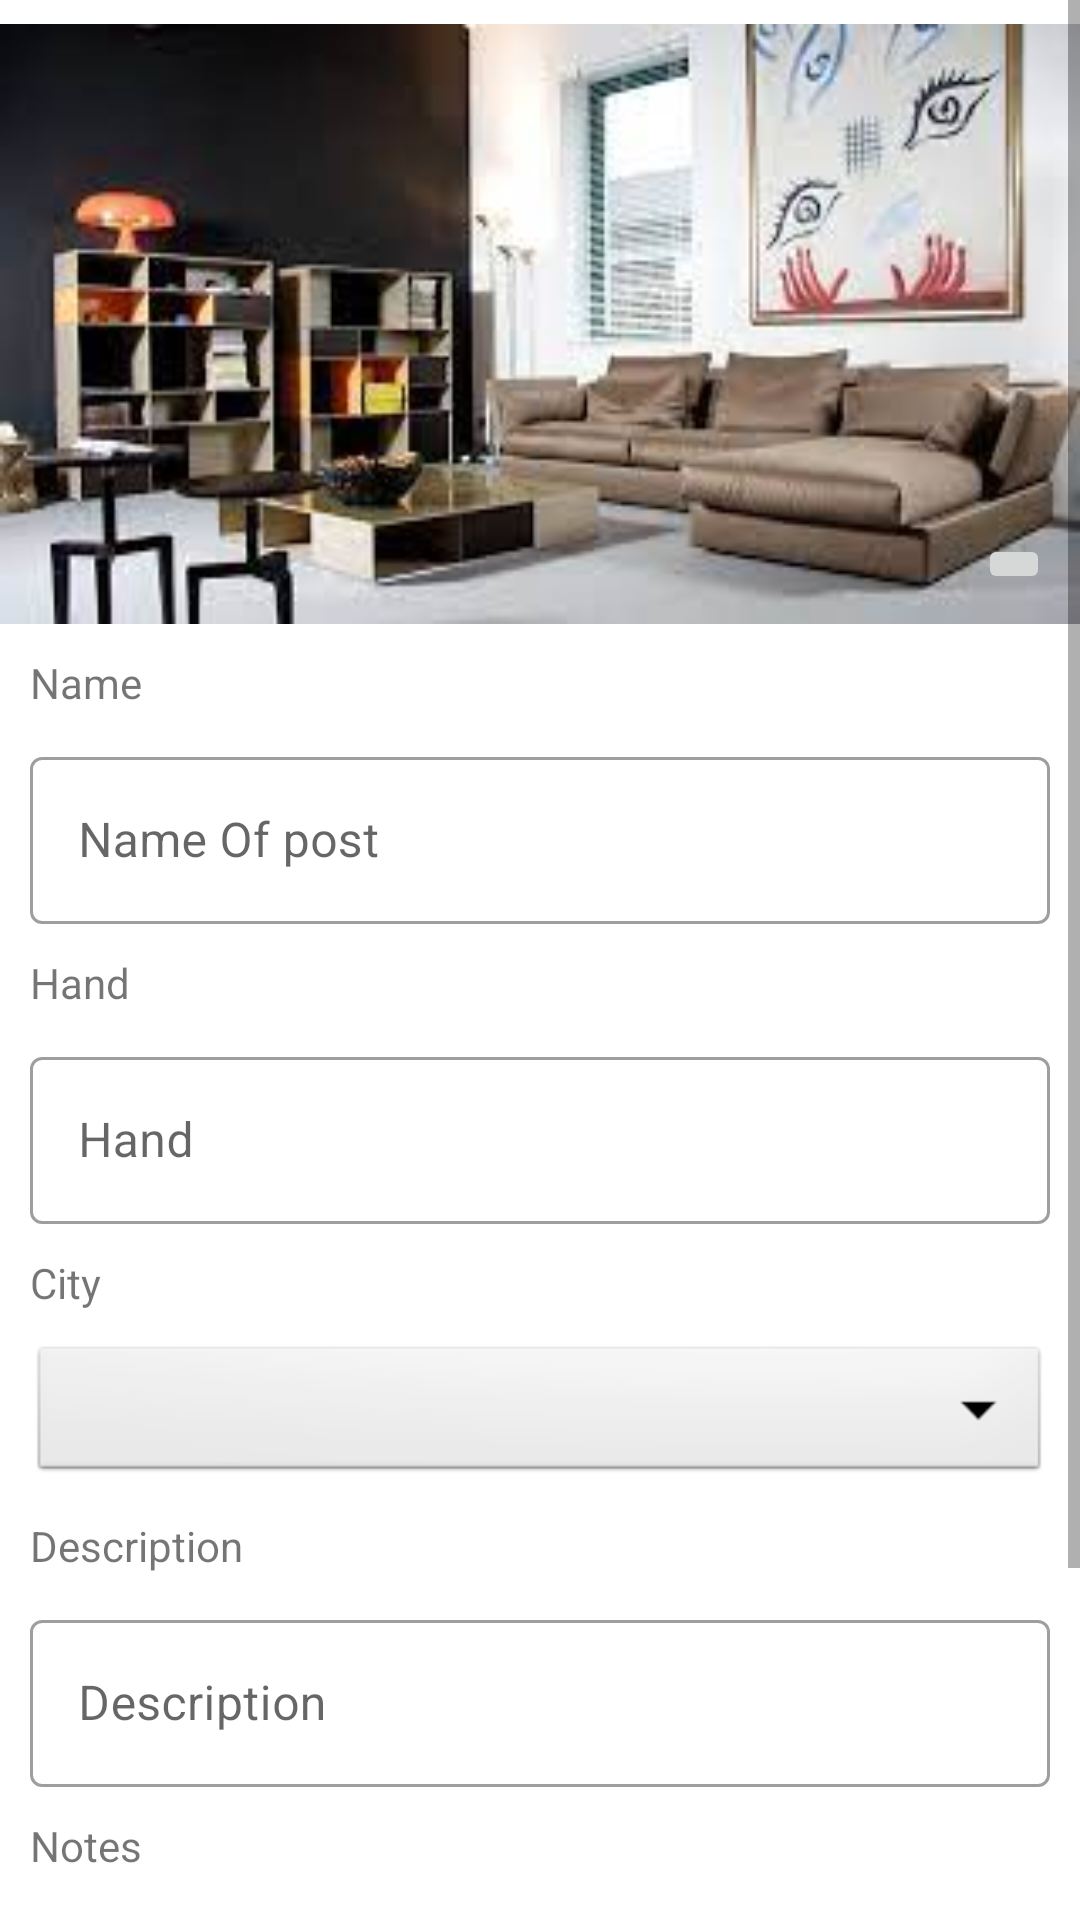

Reconstruct the res/layout file that produces this screen, plus the resources it refers to.
<!-- AndroidManifest.xml: application theme Theme.Androidproject -->
<!-- res/layout/fragment_add_post.xml -->
<?xml version="1.0" encoding="utf-8"?>
<androidx.constraintlayout.widget.ConstraintLayout xmlns:android="http://schemas.android.com/apk/res/android"
xmlns:app="http://schemas.android.com/apk/res-auto"
xmlns:tools="http://schemas.android.com/tools"
android:layout_width="match_parent"
android:layout_height="match_parent"
tools:context=".AddPostFragment">

<ScrollView
    android:layout_width="match_parent"
    android:layout_height="match_parent"
    app:layout_constraintBottom_toBottomOf="parent"
    app:layout_constraintEnd_toEndOf="parent"
    app:layout_constraintStart_toStartOf="parent"
    app:layout_constraintTop_toTopOf="parent">

    <androidx.appcompat.widget.LinearLayoutCompat
        android:layout_width="match_parent"
        android:layout_height="wrap_content"
        android:orientation="vertical">

        <FrameLayout
            android:layout_width="match_parent"
            android:layout_height="match_parent">


            <ImageView
                android:id="@+id/add_post_image"
                android:layout_width="match_parent"
                android:layout_height="200dp"
                android:layout_marginTop="8dp"
                android:scaleType="fitXY"
                app:srcCompat="@drawable/example" />

            <ImageButton
                android:id="@+id/addPost_cameraBtn"
                android:layout_width="wrap_content"
                android:layout_height="wrap_content"
                android:layout_gravity="bottom|right"
                android:layout_margin="10dp"
                android:src="@drawable/ic_baseline_photo_camera_24" />

        </FrameLayout>

        <TextView
            android:id="@+id/object_textViewN"
            android:layout_width="match_parent"
            android:layout_height="wrap_content"
            android:layout_marginStart="10dp"
            android:layout_marginTop="10dp"
            android:layout_marginEnd="10dp"
            android:text="Name" />
        <com.google.android.material.textfield.TextInputLayout
            style="@style/Widget.MaterialComponents.TextInputLayout.OutlinedBox"
            android:layout_width="match_parent"
            android:layout_height="wrap_content"
            android:layout_marginStart="10dp"
            android:layout_marginTop="10dp"
            android:layout_marginEnd="10dp"
            app:startIconDrawable="@drawable/ic_baseline_edit_calendar_24">

            <com.google.android.material.textfield.TextInputEditText
                android:id="@+id/add_post_titleEt"
                android:layout_width="match_parent"
                android:layout_height="wrap_content"
                android:hint="Name Of post" />
        </com.google.android.material.textfield.TextInputLayout>


        <TextView
            android:id="@+id/object_textViewH"
            android:layout_width="match_parent"
            android:layout_height="wrap_content"
            android:layout_marginStart="10dp"
            android:layout_marginTop="10dp"
            android:layout_marginEnd="10dp"
            android:text="Hand" />
        <com.google.android.material.textfield.TextInputLayout
            style="@style/Widget.MaterialComponents.TextInputLayout.OutlinedBox"
            android:layout_width="match_parent"
            android:layout_height="wrap_content"
            android:layout_marginStart="10dp"
            android:layout_marginTop="10dp"
            android:layout_marginEnd="10dp"
            app:startIconDrawable="@drawable/ic_baseline_edit_calendar_24">

            <com.google.android.material.textfield.TextInputEditText
                android:id="@+id/add_post_handEt"
                android:layout_width="match_parent"
                android:layout_height="wrap_content"
                android:ems="10"
                android:inputType="number"
                android:hint="Hand" />


        </com.google.android.material.textfield.TextInputLayout>

        <TextView
            android:id="@+id/object_textViewCity"
            android:layout_width="match_parent"
            android:layout_height="wrap_content"
            android:layout_marginStart="10dp"
            android:layout_marginTop="10dp"
            android:layout_marginEnd="10dp"
            android:text="City" />

            <Spinner
                android:id="@+id/add_post_city"
                android:layout_width="match_parent"
                android:layout_height="wrap_content"
                android:layout_marginStart="10dp"
                android:layout_marginTop="10dp"
                android:layout_marginEnd="10dp"
                android:background="@android:drawable/btn_dropdown"
                android:spinnerMode="dropdown"/>


        <TextView
            android:id="@+id/textView"
            android:layout_width="match_parent"
            android:layout_height="wrap_content"
            android:layout_marginStart="10dp"
            android:layout_marginTop="10dp"
            android:layout_marginEnd="10dp"
            android:text="Description" />
        <com.google.android.material.textfield.TextInputLayout
            style="@style/Widget.MaterialComponents.TextInputLayout.OutlinedBox"
            android:layout_width="match_parent"
            android:layout_height="wrap_content"
            android:layout_marginStart="10dp"
            android:layout_marginTop="10dp"
            android:layout_marginEnd="10dp"
            app:startIconDrawable="@drawable/ic_baseline_edit_calendar_24">

            <com.google.android.material.textfield.TextInputEditText
                android:id="@+id/add_post_descriptionEt"
                android:layout_width="match_parent"
                android:layout_height="wrap_content"
                android:hint="Description" />
        </com.google.android.material.textfield.TextInputLayout>



        <TextView
            android:id="@+id/object_textViewNo"
            android:layout_width="match_parent"
            android:layout_height="wrap_content"
            android:layout_marginStart="10dp"
            android:layout_marginTop="10dp"
            android:layout_marginEnd="10dp"
            android:text="Notes" />
        <com.google.android.material.textfield.TextInputLayout
            style="@style/Widget.MaterialComponents.TextInputLayout.OutlinedBox"
            android:layout_width="match_parent"
            android:layout_height="wrap_content"
            android:layout_marginStart="10dp"
            android:layout_marginTop="10dp"
            android:layout_marginEnd="10dp"
            app:startIconDrawable="@drawable/ic_baseline_edit_calendar_24">

            <com.google.android.material.textfield.TextInputEditText
                android:id="@+id/add_post_notesEt"
                android:layout_width="match_parent"
                android:layout_height="wrap_content"
                android:hint="Notes" />

            <com.google.android.material.textfield.TextInputLayout
                android:id="@+id/phone"
                android:layout_width="match_parent"
                android:visibility="gone"
                android:layout_height="match_parent">

                <com.google.android.material.textfield.TextInputEditText
                    android:id="@+id/add_post_phone"
                    android:layout_width="match_parent"
                    android:layout_height="wrap_content"
                    android:hint="hint" />
            </com.google.android.material.textfield.TextInputLayout>
        </com.google.android.material.textfield.TextInputLayout>



        <androidx.appcompat.widget.LinearLayoutCompat
            android:layout_width="match_parent"
            android:layout_height="wrap_content"
            android:orientation="horizontal">

            <Button
                android:id="@+id/add_post_saveBtn"
                android:layout_width="0dp"
                android:layout_weight="1"
                android:layout_height="wrap_content"
                android:layout_margin="20dp"
                android:text="Add" />
        </androidx.appcompat.widget.LinearLayoutCompat>


    </androidx.appcompat.widget.LinearLayoutCompat>
</ScrollView>

</androidx.constraintlayout.widget.ConstraintLayout>
<!-- resources referenced by this layout -->
<resources>
  <!-- drawable example: jpg bitmap (drawable, 9540 bytes) -->
  <style name="Theme.Androidproject" parent="Theme.MaterialComponents.DayNight.DarkActionBar">
          
          <item name="colorPrimary">@color/purple_500</item>
          <item name="colorPrimaryVariant">@color/purple_700</item>
          <item name="colorOnPrimary">@color/white</item>
          
          <item name="colorSecondary">@color/teal_200</item>
          <item name="colorSecondaryVariant">@color/teal_700</item>
          <item name="colorOnSecondary">@color/black</item>
          
          <item name="android:statusBarColor">?attr/colorPrimaryVariant</item>
          
      </style>
  <color name="purple_500">#FFA500</color>
  <color name="purple_700">#FFA500</color>
  <color name="white">#FFFFFFFF</color>
  <color name="teal_200">#FF03DAC5</color>
  <color name="teal_700">#FF018786</color>
  <color name="black">#FF000000</color>
</resources>
